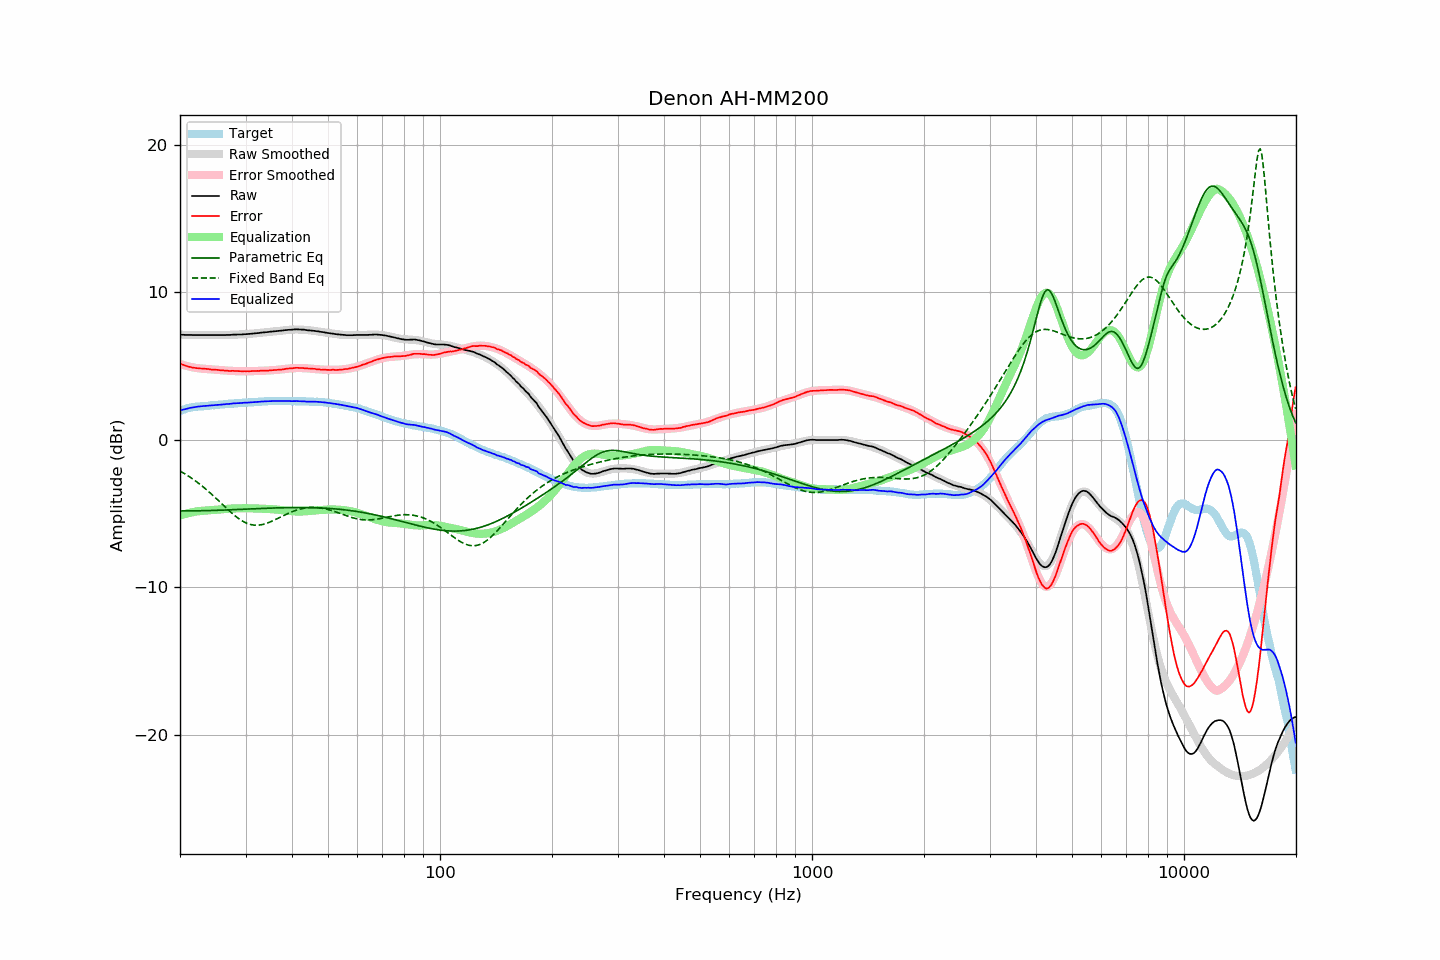

The data file committed next to this chart (first rows):
frequency, raw, error, smoothed, error_smoothed, equalization, parametric_eq, fixed_band_eq, equalized_raw, equalized_smoothed, target
20.00, 7.12, 5.16, 7.12, 5.14, -5.14, -4.83, -2.12, 1.98, 1.98, 1.96
20.20, 7.12, 5.12, 7.12, 5.11, -5.11, -4.83, -2.19, 2.01, 2.01, 2.00
20.40, 7.12, 5.08, 7.12, 5.07, -5.07, -4.83, -2.25, 2.05, 2.04, 2.04
20.61, 7.11, 5.04, 7.11, 5.04, -5.04, -4.83, -2.31, 2.07, 2.07, 2.07
20.81, 7.11, 5.00, 7.11, 5.01, -5.01, -4.83, -2.38, 2.10, 2.10, 2.11
21.02, 7.11, 4.96, 7.11, 4.98, -4.98, -4.83, -2.45, 2.13, 2.12, 2.15
21.23, 7.11, 4.94, 7.11, 4.96, -4.96, -4.83, -2.52, 2.15, 2.15, 2.17
21.44, 7.11, 4.92, 7.11, 4.93, -4.93, -4.83, -2.59, 2.18, 2.17, 2.19
21.66, 7.10, 4.89, 7.10, 4.91, -4.91, -4.83, -2.67, 2.19, 2.19, 2.21
21.87, 7.10, 4.88, 7.10, 4.89, -4.89, -4.82, -2.74, 2.21, 2.21, 2.22
22.09, 7.10, 4.86, 7.10, 4.87, -4.87, -4.82, -2.82, 2.23, 2.23, 2.24
22.31, 7.10, 4.85, 7.10, 4.85, -4.85, -4.82, -2.91, 2.25, 2.25, 2.25
22.54, 7.10, 4.84, 7.10, 4.84, -4.84, -4.82, -2.99, 2.26, 2.26, 2.26
22.76, 7.10, 4.83, 7.10, 4.83, -4.83, -4.82, -3.07, 2.27, 2.27, 2.27
22.99, 7.10, 4.83, 7.10, 4.82, -4.82, -4.81, -3.16, 2.28, 2.28, 2.27
23.22, 7.10, 4.82, 7.10, 4.81, -4.81, -4.81, -3.25, 2.29, 2.29, 2.28
23.45, 7.10, 4.81, 7.10, 4.80, -4.80, -4.81, -3.34, 2.30, 2.30, 2.29
23.69, 7.10, 4.80, 7.10, 4.79, -4.79, -4.81, -3.44, 2.31, 2.31, 2.30
23.92, 7.10, 4.79, 7.10, 4.78, -4.78, -4.80, -3.53, 2.32, 2.31, 2.31
24.16, 7.10, 4.77, 7.10, 4.78, -4.78, -4.80, -3.63, 2.32, 2.32, 2.33
24.40, 7.10, 4.75, 7.10, 4.77, -4.77, -4.80, -3.73, 2.33, 2.33, 2.35
24.65, 7.10, 4.76, 7.10, 4.76, -4.76, -4.79, -3.83, 2.34, 2.34, 2.34
24.89, 7.10, 4.75, 7.10, 4.75, -4.75, -4.79, -3.93, 2.35, 2.35, 2.35
25.14, 7.10, 4.74, 7.10, 4.74, -4.74, -4.79, -4.03, 2.36, 2.36, 2.36
25.39, 7.10, 4.73, 7.10, 4.73, -4.73, -4.78, -4.14, 2.37, 2.37, 2.37
25.65, 7.10, 4.71, 7.10, 4.72, -4.72, -4.78, -4.24, 2.38, 2.38, 2.39
25.91, 7.10, 4.71, 7.10, 4.71, -4.71, -4.78, -4.35, 2.39, 2.39, 2.39
26.16, 7.10, 4.70, 7.10, 4.70, -4.70, -4.77, -4.45, 2.40, 2.40, 2.40
26.43, 7.10, 4.69, 7.11, 4.69, -4.69, -4.77, -4.55, 2.41, 2.41, 2.41
26.69, 7.11, 4.69, 7.11, 4.69, -4.69, -4.76, -4.66, 2.42, 2.42, 2.42
26.96, 7.11, 4.67, 7.11, 4.68, -4.68, -4.76, -4.76, 2.43, 2.43, 2.44
27.23, 7.11, 4.66, 7.11, 4.68, -4.68, -4.76, -4.86, 2.43, 2.44, 2.45
27.50, 7.12, 4.67, 7.12, 4.67, -4.67, -4.75, -4.95, 2.45, 2.45, 2.45
27.77, 7.13, 4.68, 7.12, 4.66, -4.66, -4.75, -5.05, 2.47, 2.46, 2.45
28.05, 7.13, 4.66, 7.13, 4.66, -4.66, -4.74, -5.14, 2.47, 2.47, 2.47
28.33, 7.13, 4.66, 7.13, 4.66, -4.66, -4.74, -5.23, 2.47, 2.47, 2.47
28.62, 7.14, 4.66, 7.14, 4.65, -4.65, -4.73, -5.31, 2.49, 2.48, 2.48
28.90, 7.14, 4.65, 7.14, 4.65, -4.65, -4.73, -5.39, 2.49, 2.49, 2.49
29.19, 7.14, 4.65, 7.15, 4.65, -4.65, -4.72, -5.46, 2.49, 2.50, 2.49
29.48, 7.15, 4.63, 7.15, 4.65, -4.65, -4.72, -5.53, 2.50, 2.50, 2.52
29.78, 7.16, 4.65, 7.16, 4.65, -4.65, -4.71, -5.59, 2.51, 2.51, 2.51
30.08, 7.16, 4.64, 7.16, 4.65, -4.65, -4.71, -5.64, 2.51, 2.52, 2.52
30.38, 7.17, 4.65, 7.17, 4.65, -4.65, -4.70, -5.68, 2.52, 2.52, 2.52
30.68, 7.18, 4.64, 7.18, 4.65, -4.65, -4.70, -5.72, 2.53, 2.53, 2.54
30.99, 7.19, 4.65, 7.19, 4.65, -4.65, -4.69, -5.75, 2.54, 2.54, 2.54
31.30, 7.20, 4.66, 7.20, 4.65, -4.65, -4.69, -5.78, 2.55, 2.55, 2.54
31.61, 7.21, 4.66, 7.21, 4.66, -4.66, -4.68, -5.79, 2.55, 2.55, 2.55
31.93, 7.22, 4.66, 7.22, 4.66, -4.66, -4.68, -5.80, 2.56, 2.56, 2.56
32.24, 7.23, 4.67, 7.23, 4.66, -4.66, -4.67, -5.80, 2.57, 2.57, 2.56
32.57, 7.24, 4.66, 7.24, 4.67, -4.67, -4.67, -5.79, 2.57, 2.57, 2.58
32.89, 7.26, 4.68, 7.25, 4.67, -4.67, -4.66, -5.78, 2.59, 2.58, 2.58
33.22, 7.27, 4.68, 7.27, 4.68, -4.68, -4.66, -5.76, 2.59, 2.59, 2.59
33.55, 7.28, 4.68, 7.28, 4.68, -4.68, -4.66, -5.73, 2.60, 2.60, 2.60
33.89, 7.29, 4.68, 7.29, 4.69, -4.69, -4.65, -5.70, 2.60, 2.60, 2.61
34.23, 7.30, 4.69, 7.30, 4.69, -4.69, -4.65, -5.67, 2.61, 2.61, 2.61
34.57, 7.31, 4.69, 7.31, 4.70, -4.70, -4.64, -5.63, 2.61, 2.62, 2.62
34.92, 7.33, 4.71, 7.32, 4.70, -4.70, -4.64, -5.58, 2.63, 2.62, 2.62
35.27, 7.34, 4.71, 7.34, 4.71, -4.71, -4.63, -5.53, 2.63, 2.63, 2.63
35.62, 7.35, 4.72, 7.35, 4.72, -4.72, -4.63, -5.48, 2.63, 2.63, 2.63
35.97, 7.36, 4.73, 7.36, 4.73, -4.73, -4.63, -5.43, 2.63, 2.63, 2.63
... 635 more rows
